2-way image classification set "spiral" from GitHub (Parkinsons-Diagnosis-uOttaHack2020/UOttaHack-Parkinsons-Diagnosis); label vocabulary: healthy, parkinson.

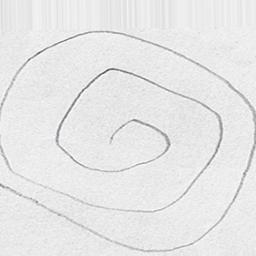
Label: healthy

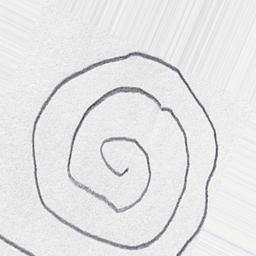
Label: parkinson

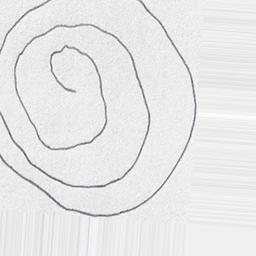
Label: parkinson

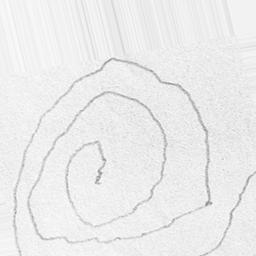
Label: parkinson

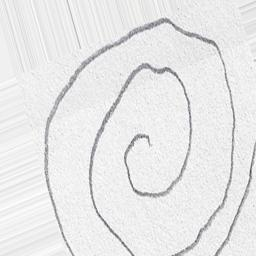
Label: healthy

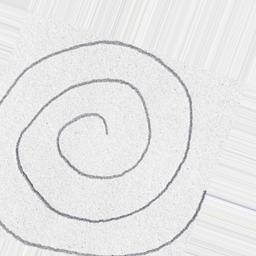
Label: healthy
